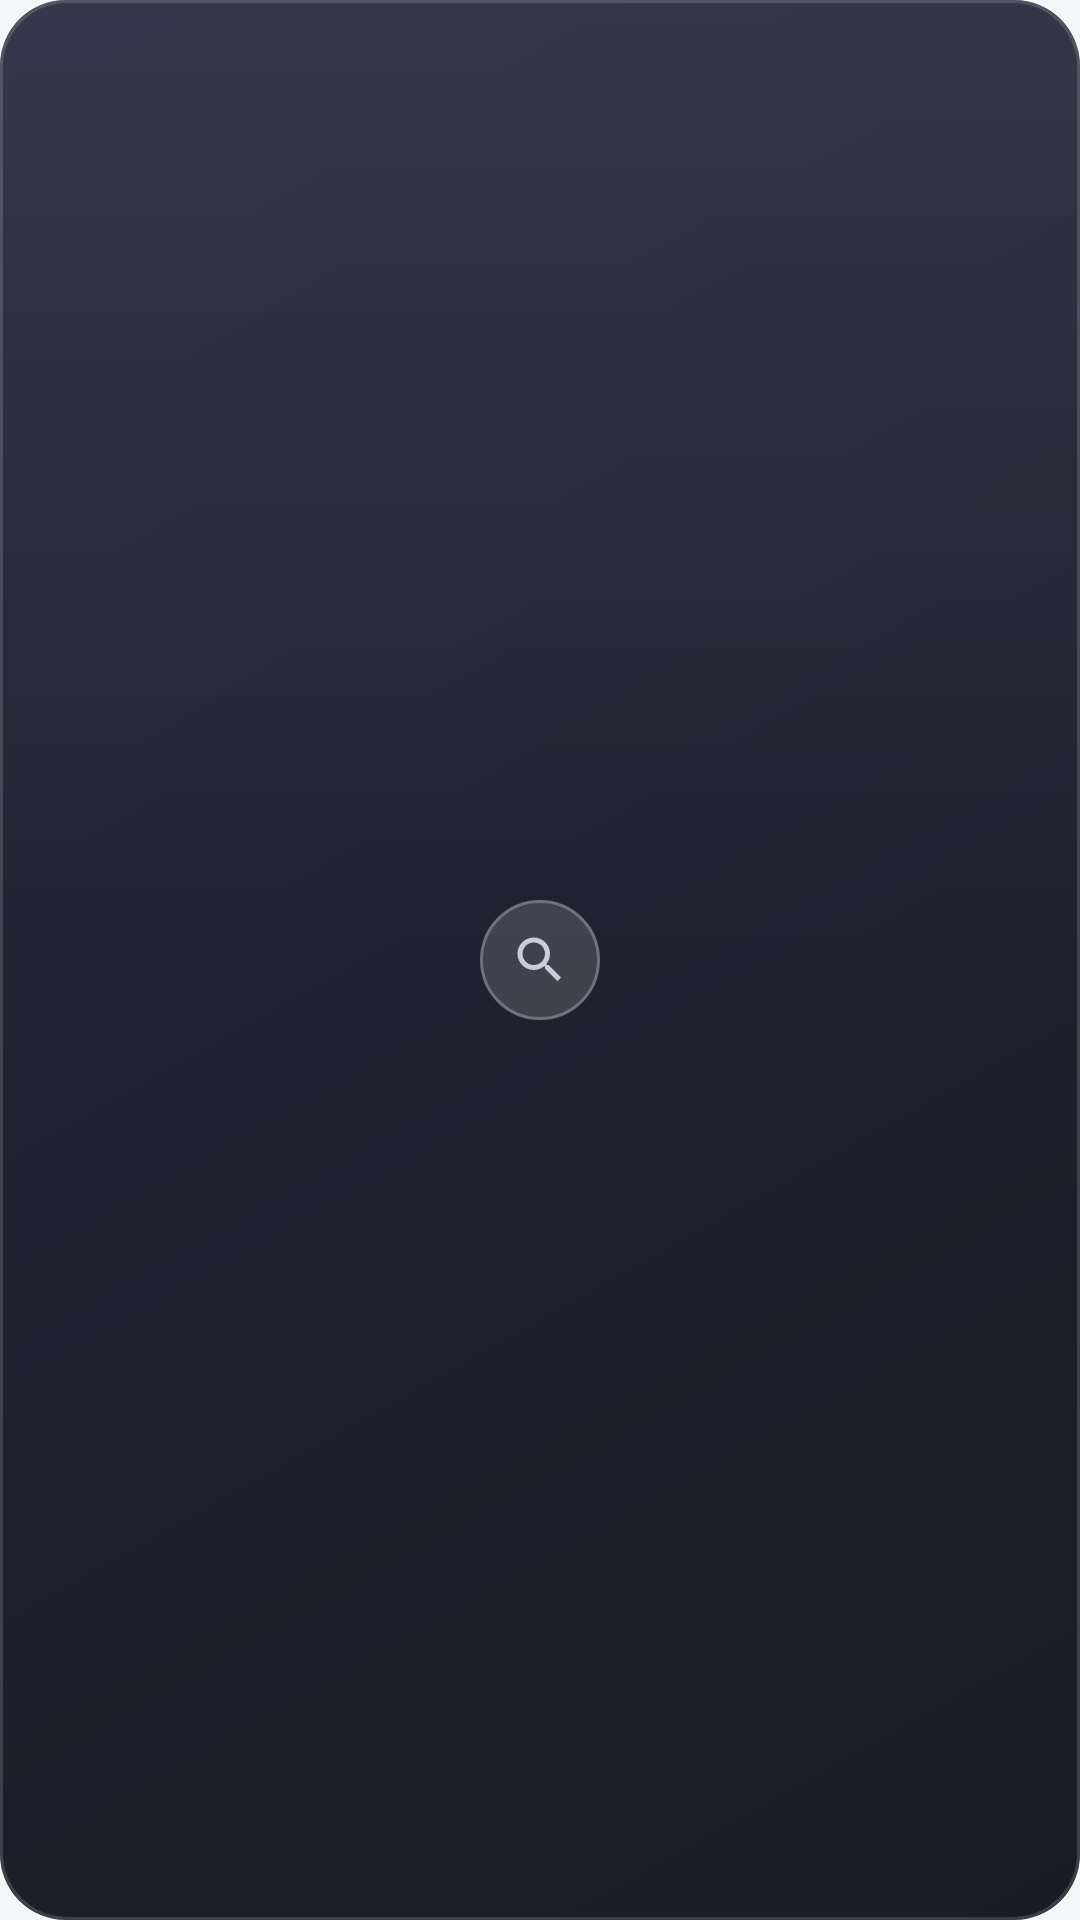

Reconstruct the res/layout file that produces this screen, plus the resources it refers to.
<!-- AndroidManifest.xml: application theme Theme.FXSoundLite -->
<!-- res/layout/widget_music_search_mini.xml -->
<?xml version="1.0" encoding="utf-8"?>
<LinearLayout xmlns:android="http://schemas.android.com/apk/res/android"
    android:id="@+id/musicSearchRoot"
    android:layout_width="match_parent"
    android:layout_height="match_parent"
    android:orientation="vertical"
    android:gravity="center"
    android:background="@drawable/widget_bg">

    <ImageView
        android:id="@+id/musicSearchPill"
        android:layout_width="40dp"
        android:layout_height="40dp"
        android:padding="10dp"
        android:src="@drawable/ic_widget_search"
        android:background="@drawable/widget_search_circle_bg"
        android:contentDescription="@string/widget_search_hint" />
</LinearLayout>
<!-- resources referenced by this layout -->
<resources>
  <!-- drawable ic_widget_search (drawable) -->
  <vector xmlns:android="http://schemas.android.com/apk/res/android"
      android:width="24dp" android:height="24dp" android:viewportWidth="24" android:viewportHeight="24">
      <path android:fillColor="#C7CEDA"
          android:pathData="M15.5,14h-0.79l-0.28,-0.27C15.41,12.59 16,11.11 16,9.5 16,5.91 13.09,3 9.5,3S3,5.91 3,9.5 5.91,16 9.5,16c1.61,0 3.09,-0.59 4.23,-1.57l0.27,0.28v0.79l5,4.99L20.49,19l-4.99,-5zM9.5,14C7.01,14 5,11.99 5,9.5S7.01,5 9.5,5 14,7.01 14,9.5 11.99,14 9.5,14z" />
  </vector>
  <!-- drawable widget_bg (drawable) -->
  <?xml version="1.0" encoding="utf-8"?>
  <layer-list xmlns:android="http://schemas.android.com/apk/res/android">
      <item>
          <shape android:shape="rectangle">
              <gradient android:angle="315" android:startColor="#F2171C30" android:endColor="#F20D1019" />
              <corners android:radius="22dp" />
          </shape>
      </item>
      <item>
          <shape android:shape="rectangle">
              <gradient android:angle="270" android:startColor="#14FFFFFF" android:centerColor="#00FFFFFF" android:endColor="#00FFFFFF" />
              <corners android:radius="22dp" />
          </shape>
      </item>
      <item>
          <shape android:shape="rectangle">
              <stroke android:width="1dp" android:color="#26FFFFFF" />
              <corners android:radius="22dp" />
          </shape>
      </item>
  </layer-list>
  <!-- drawable widget_search_circle_bg (drawable) -->
  <?xml version="1.0" encoding="utf-8"?>
  <layer-list xmlns:android="http://schemas.android.com/apk/res/android">
      <item><shape android:shape="oval"><solid android:color="#26FFFFFF" /></shape></item>
      <item><shape android:shape="oval"><stroke android:width="1dp" android:color="#40FFFFFF" /></shape></item>
  </layer-list>
  <string name="widget_search_hint">Search music</string>
  <style name="Theme.FXSoundLite" parent="Theme.MaterialComponents.DayNight.NoActionBar">
          <item name="colorPrimary">@color/accent_default</item>
          <item name="colorPrimaryDark">@color/light_bg</item>
          <item name="colorAccent">@color/accent_default</item>
          <item name="android:windowBackground">?attr/colorBg</item>
  
          <item name="colorBg">@color/light_bg</item>
          <item name="colorSurface">@color/light_surface</item>
          <item name="colorSurfaceRaised">@color/light_surface_raised</item>
          <item name="colorTextPrimary">@color/light_text_primary</item>
          <item name="colorTextSecondary">@color/light_text_secondary</item>
          <item name="colorDivider">@color/light_divider</item>
          <item name="colorTrackBg">@color/light_track_bg</item>
          <item name="colorDanger">@color/danger</item>
          <item name="colorHeaderIcon">?attr/colorTextSecondary</item>
          <item name="colorOnAccent">@color/light_on_accent</item>
      </style>
  <color name="accent_default">#000000</color>
  <color name="light_bg">#F5F6F7</color>
  <color name="light_surface">#FFFFFF</color>
  <color name="light_surface_raised">#E9ECEF</color>
  <color name="light_text_primary">#14171A</color>
  <color name="light_text_secondary">#5B6268</color>
  <color name="light_divider">#DCE0E3</color>
  <color name="light_track_bg">#D6DADE</color>
  <color name="danger">#FF6B6B</color>
  <color name="light_on_accent">#0E1013</color>
</resources>
